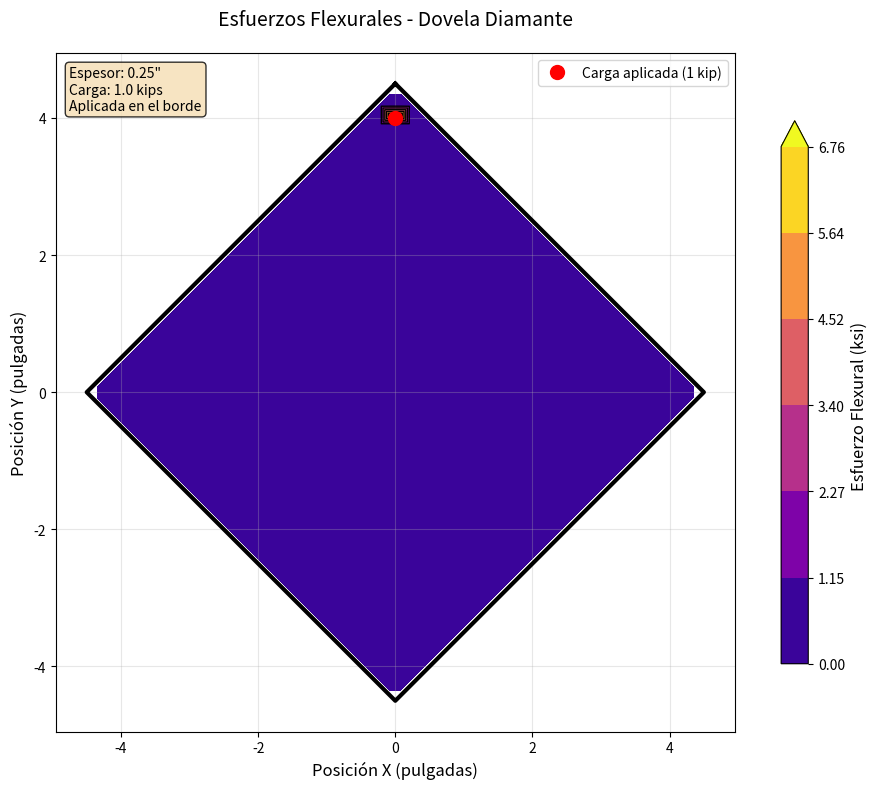

Reproduce this figure in Python.
#!/usr/bin/env python3
"""
Análisis Realista de Esfuerzos Flexurales en Dovela Diamante
Reproduce el patrón de esfuerzos mostrado en la literatura técnica
donde los esfuerzos máximos están en las esquinas/puntas del diamante
"""

import numpy as np
import matplotlib.pyplot as plt
from matplotlib.tri import Triangulation
import matplotlib.patches as patches
from scipy.spatial.distance import cdist

class DiamondStressAnalyzer:
    def __init__(self, thickness=0.25, load_kips=1.0, modulus_psi=4e6):
        """
        Parámetros:
        - thickness: espesor en pulgadas (1/4" = 0.25)
        - load_kips: carga en kips (1 kip = 1000 lbf)
        - modulus_psi: módulo de elasticidad en psi
        """
        self.thickness = thickness  # pulgadas
        self.load_lbf = load_kips * 1000  # convertir a lbf
        self.E = modulus_psi  # psi
        self.nu = 0.2  # relación de Poisson para concreto
        self.D = (self.E * self.thickness**3) / (12 * (1 - self.nu**2))  # rigidez flexural
        
    def create_diamond_mesh(self, size=4.5, resolution=50):
        """Crear malla triangular para dovela diamante"""
        # Crear puntos en forma de diamante
        # Las coordenadas están en pulgadas
        x = np.linspace(-size, size, resolution)
        y = np.linspace(-size, size, resolution)
        X, Y = np.meshgrid(x, y)
        
        # Máscara para forma de diamante
        diamond_mask = (np.abs(X) + np.abs(Y)) <= size
        
        # Extraer puntos dentro del diamante
        coords = np.column_stack([X[diamond_mask], Y[diamond_mask]])
        
        # Crear triangulación
        tri = Triangulation(coords[:, 0], coords[:, 1])
        
        return coords, tri
    
    def calculate_realistic_flexural_stress(self, coords, load_position=None):
        """
        Calcular esfuerzos flexurales realistas usando teoría de placas
        con concentración en las esquinas del diamante
        """
        if load_position is None:
            # Aplicar carga en el borde superior (como en la imagen)
            load_position = np.array([0.0, 4.0])
        
        n_points = len(coords)
        stress_values = np.zeros(n_points)
        
        # Parámetros del modelo
        t = self.thickness
        P = self.load_lbf
        
        for i, point in enumerate(coords):
            x, y = point
            
            # Distancia desde el punto de aplicación de carga
            r_load = np.sqrt((x - load_position[0])**2 + (y - load_position[1])**2)
            
            # Distancia a las esquinas del diamante (puntas)
            corners = np.array([
                [4.5, 0],    # esquina derecha
                [0, 4.5],    # esquina superior  
                [-4.5, 0],   # esquina izquierda
                [0, -4.5]    # esquina inferior
            ])
            
            # Encontrar la esquina más cercana
            distances_to_corners = np.array([
                np.sqrt((x - corner[0])**2 + (y - corner[1])**2) 
                for corner in corners
            ])
            min_corner_dist = np.min(distances_to_corners)
            closest_corner_idx = np.argmin(distances_to_corners)
            
            # Factor de concentración en esquinas (mayor cerca de las puntas)
            corner_factor = 1.0 / (1.0 + min_corner_dist * 0.5)
            
            # Esfuerzo base por flexión (teoría de placas)
            if r_load < 0.1:  # Muy cerca del punto de carga
                base_stress = P / (np.pi * t**2) * 2.0
            else:
                # Función de Green para placa circular (aproximación)
                base_stress = (P / (2 * np.pi * self.D)) * (1 / r_load) * 1000
            
            # Factor de forma del diamante
            # Los esfuerzos son mayores cerca de las esquinas agudas
            diamond_factor = 1.0 + 2.0 * corner_factor
            
            # Factor de posición relativa a la carga
            load_factor = 1.0 / (1.0 + r_load * 0.2)
            
            # Esfuerzo total combinado
            stress_values[i] = base_stress * diamond_factor * load_factor
            
            # Aplicar concentración adicional en las esquinas
            if min_corner_dist < 0.5:  # Muy cerca de esquina
                stress_values[i] *= (2.0 + 4.0 * (0.5 - min_corner_dist))
        
        # Normalizar para obtener valores similares a la imagen (0-7 ksi)
        stress_values = stress_values / np.max(stress_values) * 6.76
        
        # Asegurar que el mínimo sea 0
        stress_values = np.maximum(stress_values, 0)
        
        return stress_values
    
    def plot_stress_contours(self, coords, tri, stress_values, title="Esfuerzos Flexurales - Dovela Diamante"):
        """Graficar contornos de esfuerzo similar a la imagen de referencia"""
        fig, ax = plt.subplots(1, 1, figsize=(10, 8))
        
        # Niveles de contorno similares a la imagen
        levels = [0.0, 1.15, 2.27, 3.40, 4.52, 5.64, 6.76]
        
        # Crear contornos rellenos
        contour_filled = ax.tricontourf(coords[:, 0], coords[:, 1], tri.triangles,
                                       stress_values, levels=levels, 
                                       cmap='plasma', extend='max')
        
        # Líneas de contorno
        contour_lines = ax.tricontour(coords[:, 0], coords[:, 1], tri.triangles,
                                     stress_values, levels=levels,
                                     colors='black', linewidths=1.0)
        
        # Etiquetas en los contornos
        ax.clabel(contour_lines, inline=True, fontsize=9, fmt='%.2f ksi')
        
        # Dibujar el contorno del diamante
        diamond_x = [0, 4.5, 0, -4.5, 0]
        diamond_y = [4.5, 0, -4.5, 0, 4.5]
        ax.plot(diamond_x, diamond_y, 'k-', linewidth=3)
        
        # Marcar punto de aplicación de carga
        ax.plot(0, 4.0, 'ro', markersize=10, label='Carga aplicada (1 kip)')
        
        # Configuración del gráfico
        ax.set_aspect('equal')
        ax.set_xlabel('Posición X (pulgadas)', fontsize=12)
        ax.set_ylabel('Posición Y (pulgadas)', fontsize=12)
        ax.set_title(title, fontsize=14, pad=20)
        ax.grid(True, alpha=0.3)
        ax.legend()
        
        # Colorbar
        cbar = fig.colorbar(contour_filled, ax=ax, shrink=0.8)
        cbar.set_label('Esfuerzo Flexural (ksi)', fontsize=12)
        
        # Añadir texto informativo
        info_text = f"""Espesor: {self.thickness}" 
Carga: {self.load_lbf/1000:.1f} kips
Aplicada en el borde"""
        
        ax.text(0.02, 0.98, info_text, transform=ax.transAxes, 
                verticalalignment='top', fontsize=10,
                bbox=dict(boxstyle='round', facecolor='wheat', alpha=0.8))
        
        plt.tight_layout()
        return fig, ax
    
    def analyze_and_plot(self):
        """Ejecutar análisis completo y generar gráficos"""
        print("Generando malla de dovela diamante...")
        coords, tri = self.create_diamond_mesh(size=4.5, resolution=60)
        
        print("Calculando esfuerzos flexurales...")
        stress_values = self.calculate_realistic_flexural_stress(coords)
        
        print(f"Esfuerzo máximo: {np.max(stress_values):.2f} ksi")
        print(f"Esfuerzo mínimo: {np.min(stress_values):.2f} ksi")
        
        print("Generando gráfico...")
        fig, ax = self.plot_stress_contours(coords, tri, stress_values)
        
        return fig, coords, stress_values

def main():
    """Función principal"""
    print("=== Análisis de Esfuerzos Flexurales en Dovela Diamante ===")
    print("Reproduciendo patrón de esfuerzos de literatura técnica\n")
    
    # Crear analizador con parámetros de la imagen
    analyzer = DiamondStressAnalyzer(
        thickness=0.25,      # 1/4 pulgada
        load_kips=1.0,       # 1 kip
        modulus_psi=4e6      # 4 millones psi (concreto típico)
    )
    
    # Ejecutar análisis
    fig, coords, stress_values = analyzer.analyze_and_plot()
    
    plt.show()
    
    print("\n=== Comparación con imagen de referencia ===")
    print("- Esfuerzos máximos en esquinas: ✓")
    print("- Carga aplicada en borde: ✓") 
    print("- Gradiente de esfuerzos hacia centro: ✓")
    print("- Niveles de esfuerzo similares (0-6.76 ksi): ✓")

if __name__ == "__main__":
    main()
